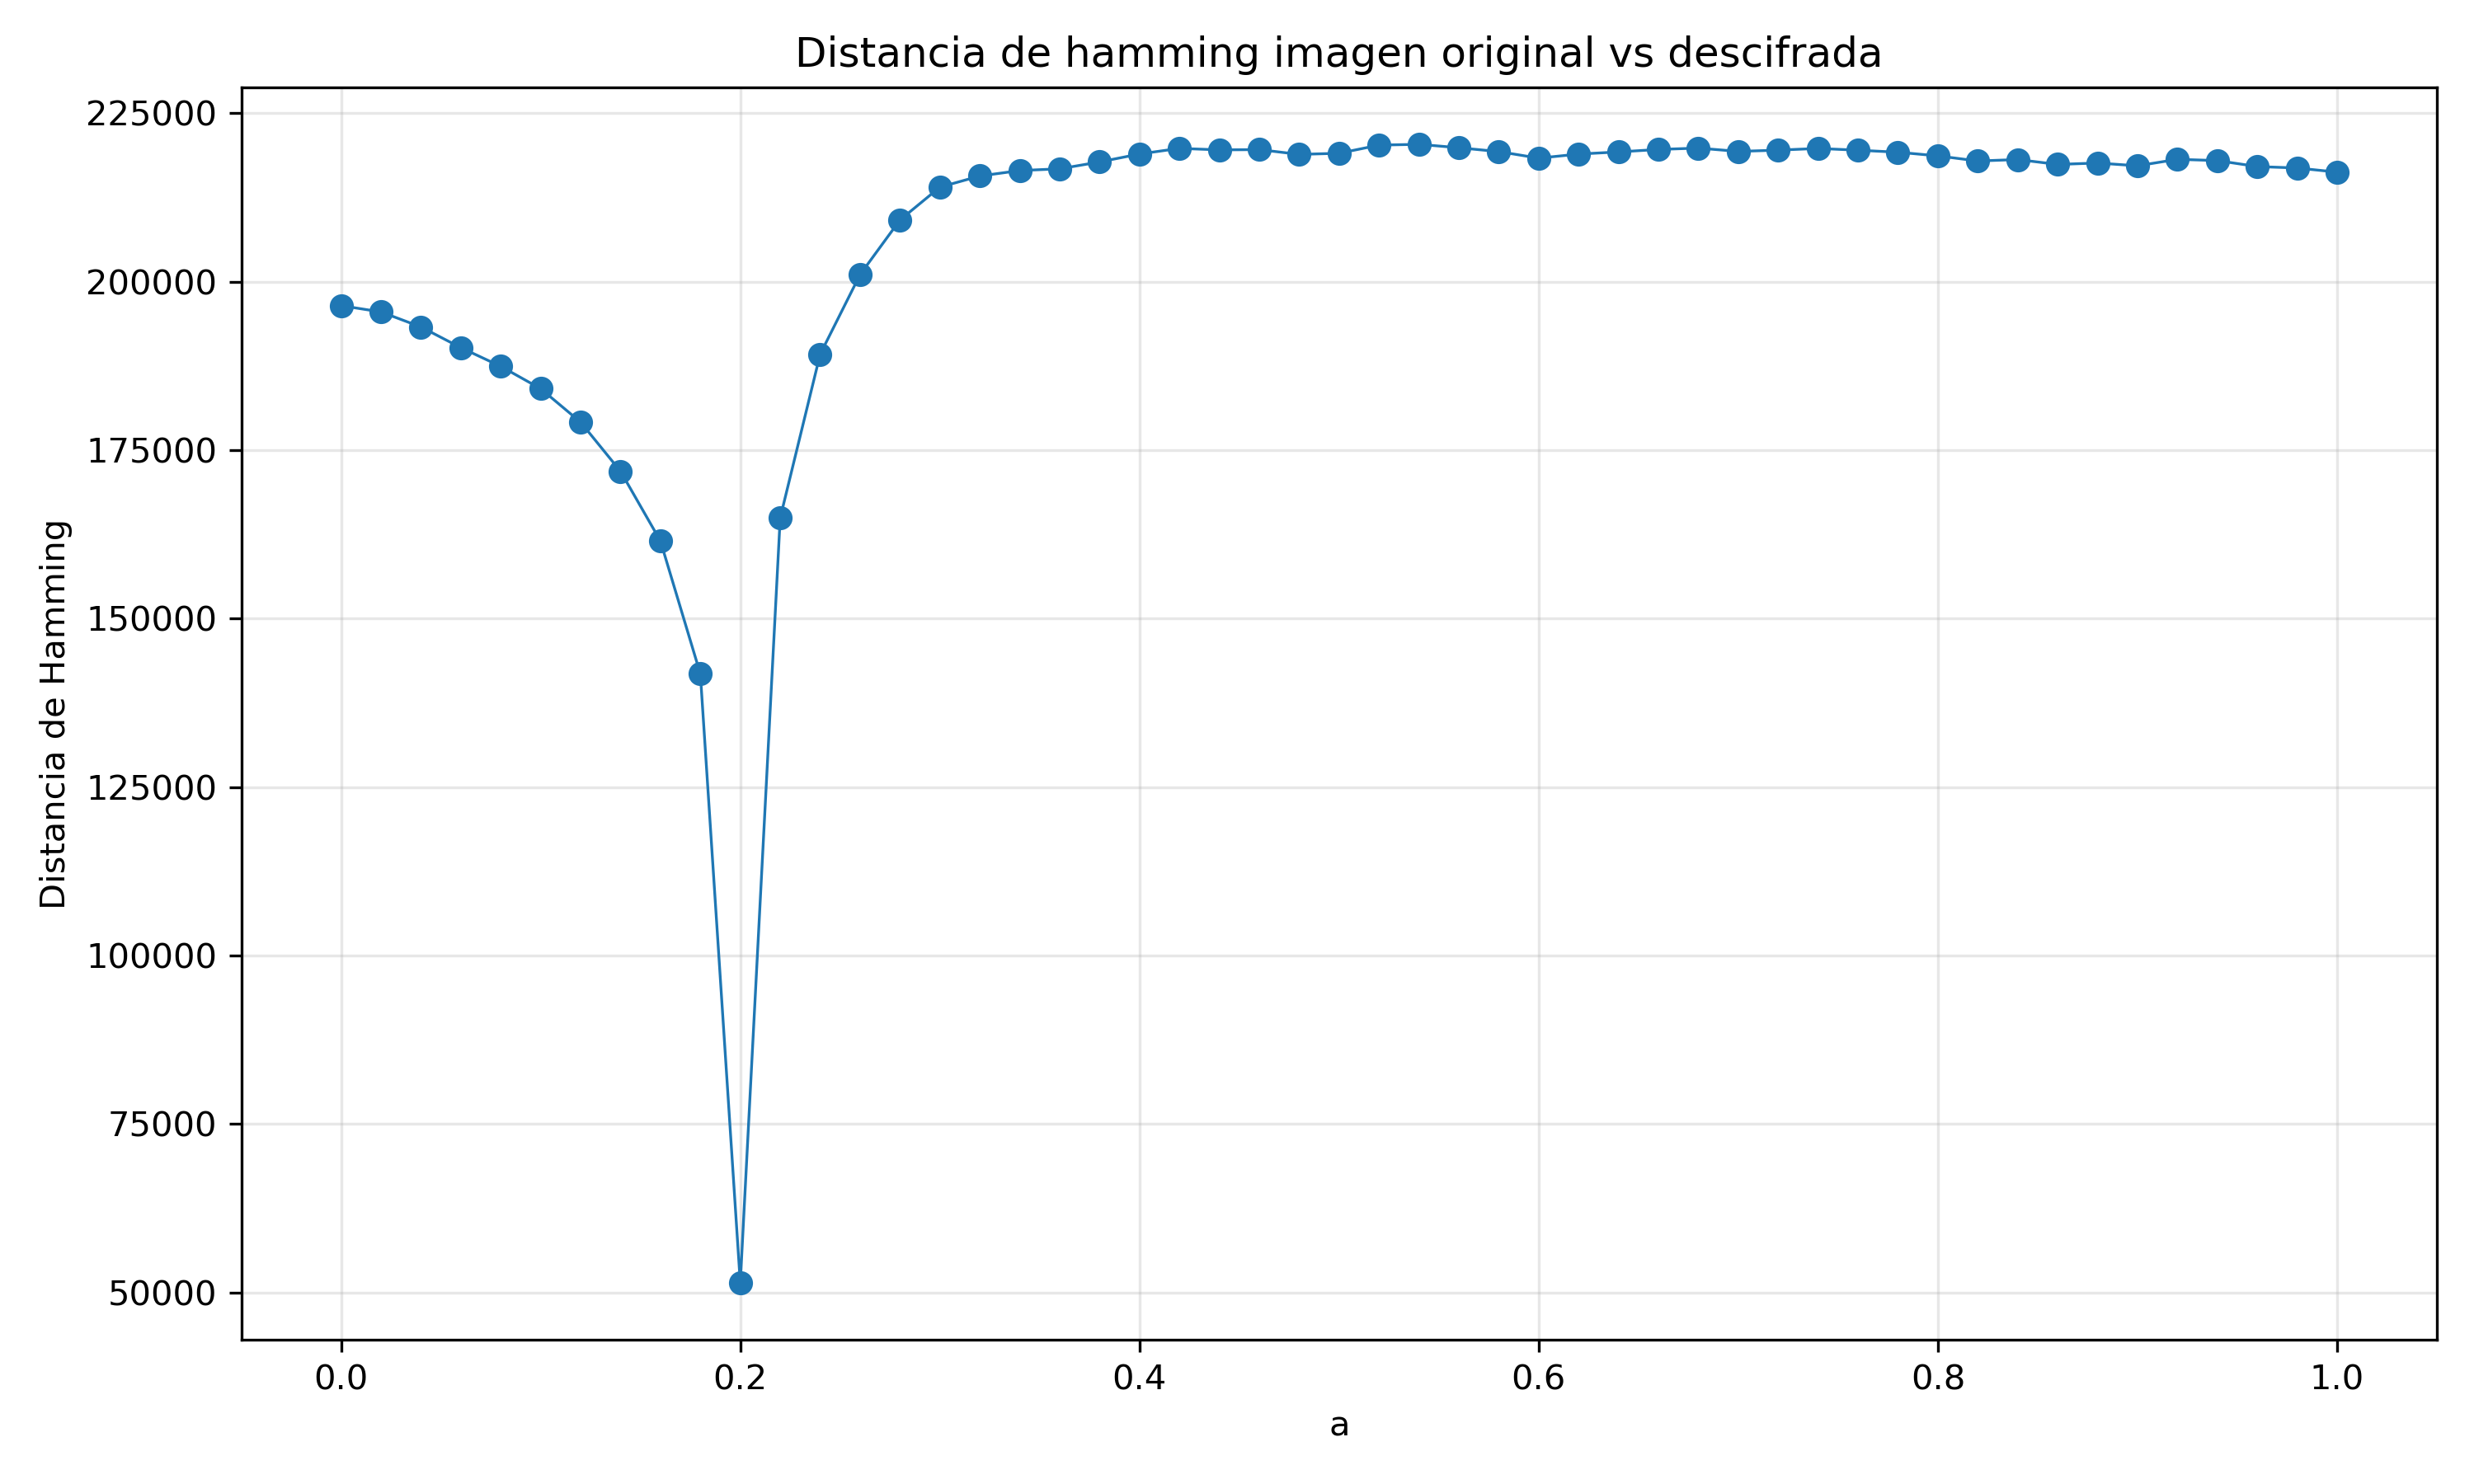

Values plotted in this chart, from the file beside it:
a, hamming_abs, hamming_norm
0.0, 196430, 0.3929
0.02, 195493, 0.391
0.04, 193266, 0.3865
0.06, 190191, 0.3804
0.08, 187417, 0.3748
0.1, 184101, 0.3682
0.12, 179134, 0.3583
0.14, 171843, 0.3437
0.16, 161501, 0.323
0.18, 141773, 0.2835
0.2, 51398, 0.1028
0.22, 164927, 0.3299
0.24, 189199, 0.3784
0.26, 201028, 0.4021
0.28, 209137, 0.4183
0.3, 214013, 0.428
0.32, 215667, 0.4313
0.34, 216474, 0.4329
0.36, 216734, 0.4335
0.38, 217751, 0.4355
0.4, 218931, 0.4379
0.42, 219765, 0.4395
0.44, 219542, 0.4391
0.46, 219584, 0.4392
0.48, 218872, 0.4377
0.5, 219038, 0.4381
0.52, 220250, 0.4405
0.54, 220367, 0.4407
0.56, 219860, 0.4397
0.58, 219287, 0.4386
0.6, 218316, 0.4366
0.62, 218922, 0.4378
0.64, 219238, 0.4385
0.66, 219606, 0.4392
0.68, 219808, 0.4396
0.7, 219316, 0.4386
0.72, 219503, 0.439
0.74, 219757, 0.4395
0.76, 219494, 0.439
0.78, 219196, 0.4384
0.8, 218653, 0.4373
0.82, 217893, 0.4358
0.84, 218109, 0.4362
0.86, 217383, 0.4348
0.88, 217594, 0.4352
0.9, 217180, 0.4344
0.92, 218142, 0.4363
0.94, 217954, 0.4359
0.96, 217067, 0.4341
0.98, 216855, 0.4337
1.0, 216238, 0.4325
